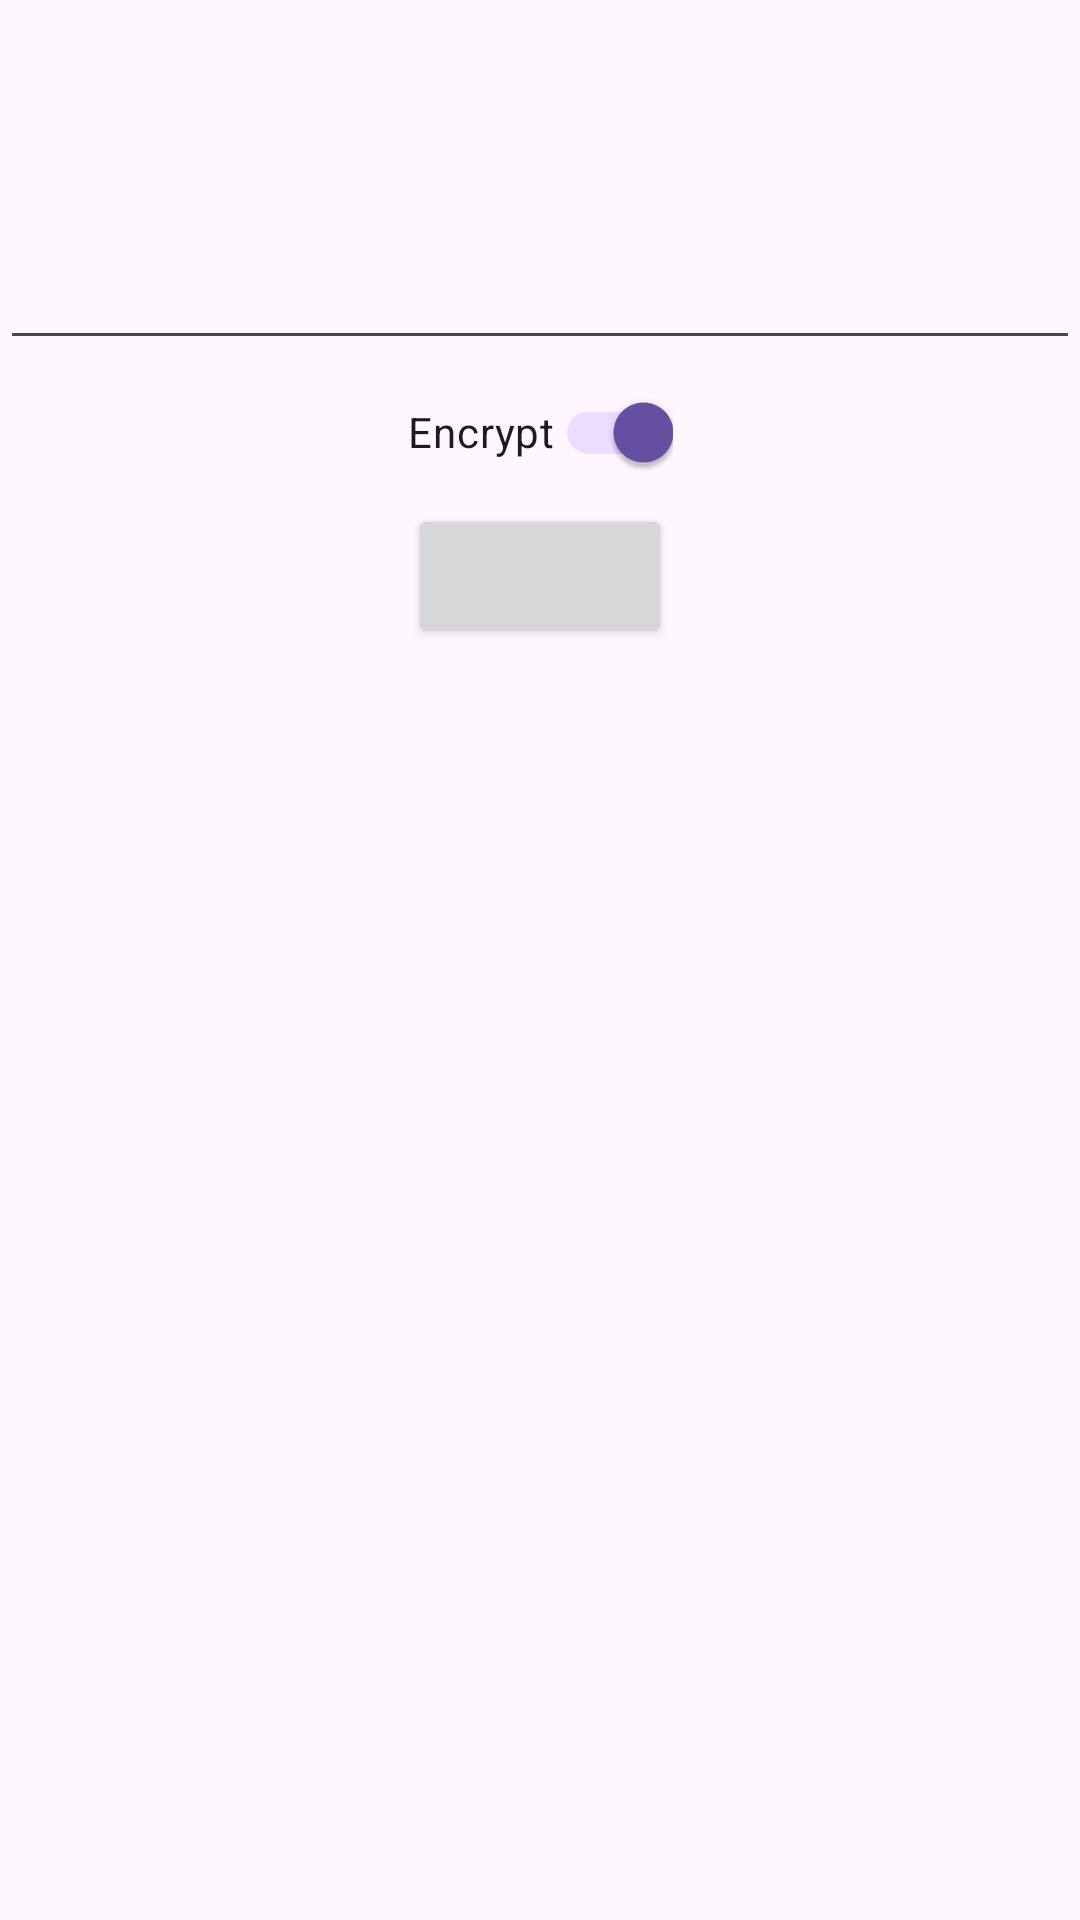

Here is an Android app screen rendered from its layout file. Give the layout XML and the strings, colors and styles it references.
<!-- AndroidManifest.xml: application theme Theme.Textencrypt -->
<!-- res/layout/activity_main.xml -->
<?xml version="1.0" encoding="utf-8"?>
<androidx.constraintlayout.widget.ConstraintLayout xmlns:android="http://schemas.android.com/apk/res/android"
    xmlns:app="http://schemas.android.com/apk/res-auto"
    xmlns:tools="http://schemas.android.com/tools"
    android:layout_width="match_parent"
    android:layout_height="match_parent"
    android:layout_margin="8dp"
    tools:context=".MainActivity">

    <EditText
        android:id="@+id/edit_text"
        android:layout_width="0dp"
        android:layout_height="120dp"
        android:inputType="textMultiLine"
        app:layout_constraintEnd_toEndOf="parent"
        app:layout_constraintStart_toStartOf="parent"
        app:layout_constraintTop_toTopOf="parent" />


    <androidx.appcompat.widget.SwitchCompat
        android:id="@+id/sw_enc"
        android:layout_width="wrap_content"
        android:layout_height="wrap_content"
        android:checked="true"
        android:text="Encrypt"
        app:layout_constraintBottom_toTopOf="@id/button"
        app:layout_constraintEnd_toEndOf="parent"
        app:layout_constraintStart_toStartOf="parent"
        app:layout_constraintTop_toBottomOf="@id/edit_text" />

    <Button
        android:id="@+id/button"
        android:layout_width="wrap_content"
        android:layout_height="wrap_content"
        app:layout_constraintEnd_toEndOf="parent"
        app:layout_constraintStart_toStartOf="parent"
        app:layout_constraintTop_toBottomOf="@id/sw_enc" />

</androidx.constraintlayout.widget.ConstraintLayout>
<!-- resources referenced by this layout -->
<resources>
  <style name="Theme.Textencrypt" parent="Base.Theme.Textencrypt" />
  <style name="Base.Theme.Textencrypt" parent="Theme.Material3.DayNight.NoActionBar">
          
          
      </style>
</resources>
